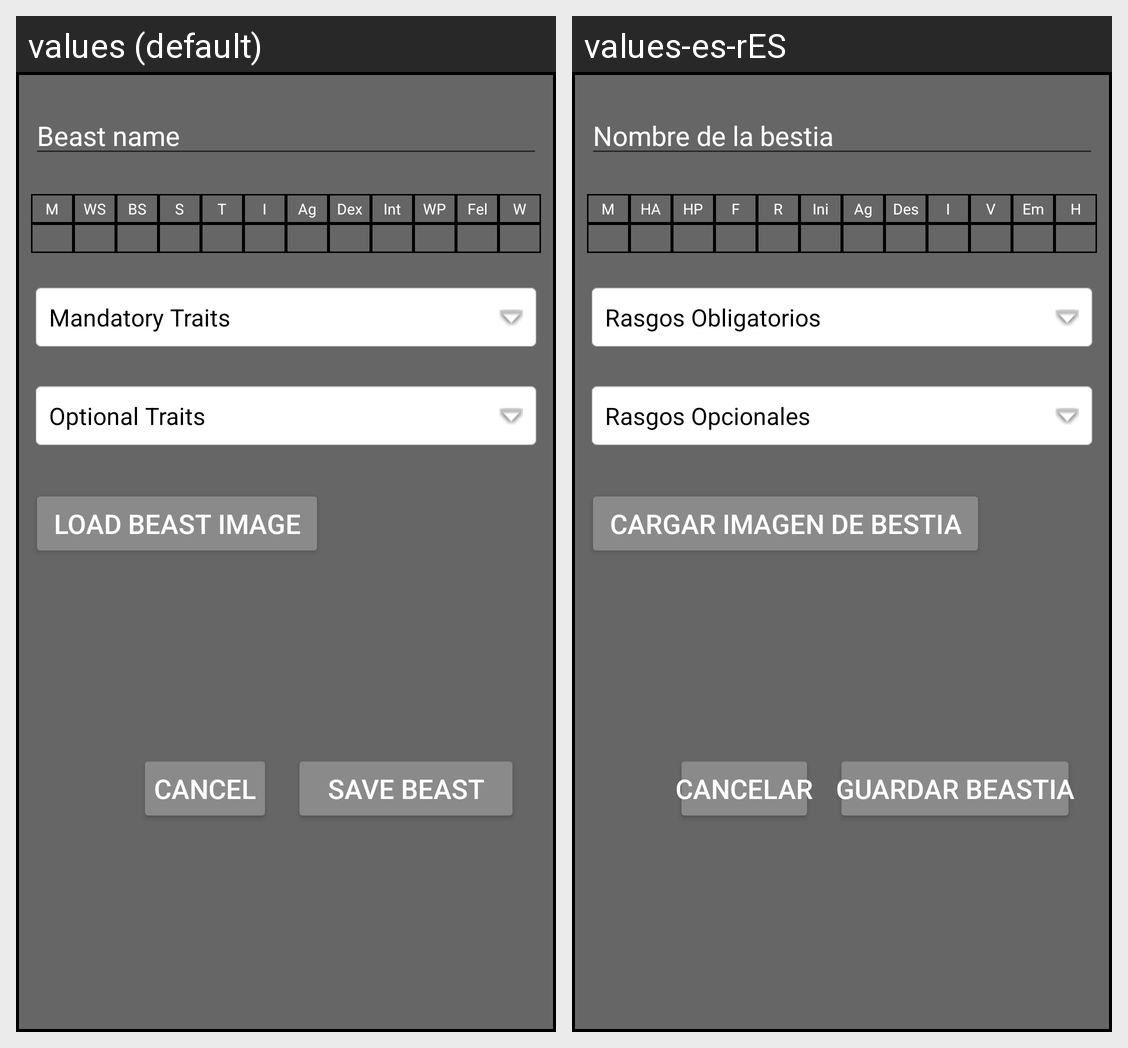

This grid shows one Android layout under two languages. Give, for every string resource on the screen, its name, the default text and each shown locale's text.
Android screen res/layout/beast_card_item_create.xml rendered under 2 locales, left to right: values (default), values-es-rES. Device: Nexus 5 (rendered at 1080×1920; each locale shown at half size, 540×960, under a caption strip naming it); theme Theme.WarhammerRPFBestiary.
Strings drawn on this screen, with the default value and each locale's value (text and hints the layout hard-codes, and strings that could not be matched under every locale, appear in the picture but are not listed):

beast_name
  values: Beast name
  values-es-rES: Nombre de la bestia

m
  values: M
  values-es-rES: M

weapon_skill_short_string
  values: WS
  values-es-rES: HA

ballistic_skill_short_string
  values: BS
  values-es-rES: HP

strength_short_string
  values: S
  values-es-rES: F

toughness_short_string
  values: T
  values-es-rES: R

initiative_short_string
  values: I
  values-es-rES: Ini

agility_short_string
  values: Ag
  values-es-rES: Ag

dexterity_short_string
  values: Dex
  values-es-rES: Des

intelligence_short_string
  values: Int
  values-es-rES: I

willpower_short_string
  values: WP
  values-es-rES: V

fellowship
  values: Fel
  values-es-rES: Em

w
  values: W
  values-es-rES: H

mandatory_traits2
  values: Mandatory Traits
  values-es-rES: Rasgos Obligatorios

optional_traits2
  values: Optional Traits
  values-es-rES: Rasgos Opcionales

load_beast_image
  values: Load Beast image
  values-es-rES: Cargar imagen de bestia

cancel
  values: Cancel
  values-es-rES: Cancelar

save_beast
  values: Save Beast
  values-es-rES: Guardar Beastia
